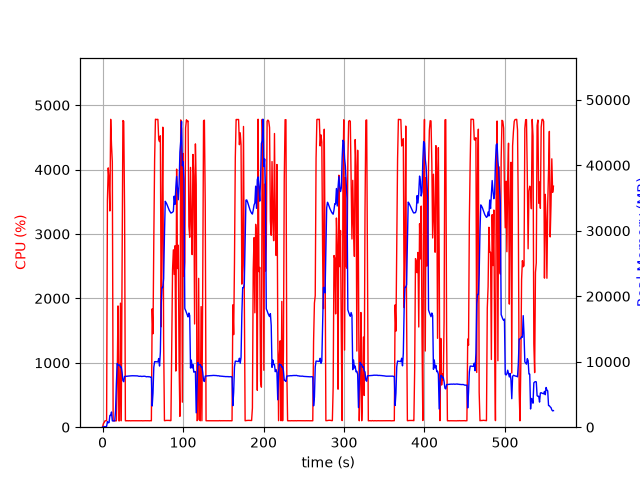

The file beside this chart, header and first rows:
elapsed_time, nproc, cpu, mem_real, mem_virtual
4.5299530029296875e-05, 1, 0.0, 9.988, 27666
1.008, 2, 53.6, 37.23, 27793
2.019, 1, 73.2, 52.07, 150.5
3.032, 1, 99.7, 100.1, 198.5
4.04, 1, 100.2, 74.2, 258.5
5.048, 1, 100.2, 131, 770.5
6.056, 1, 3525, 843.1, 29659
7.074, 1, 4026, 679.3, 29687
8.091, 1, 3843, 709.8, 30272
9.098, 1, 3357, 1802, 31552
10.12, 1, 4781, 1802, 31552
11.13, 1, 4378, 2318, 33088
12.15, 1, 4120, 969.5, 34160
13.16, 1, 100.3, 970.5, 34160
14.17, 1, 100.3, 970.5, 34160
15.17, 1, 99.3, 970.5, 34160
16.18, 1, 100.4, 2560, 49838
17.19, 1, 99.2, 6686, 49838
18.2, 1, 722.9, 9724, 49838
19.2, 1, 1883, 9471, 49925
20.21, 1, 99.3, 9487, 49925
21.22, 1, 100.1, 9505, 49925
22.23, 1, 1926, 9139, 49958
23.23, 1, 100.2, 9200, 49958
24.25, 1, 2391, 8375, 49958
25.29, 1, 4762, 7109, 49958
26.33, 1, 4750, 6948, 49958
27.38, 1, 3360, 7750, 50770
28.38, 1, 99.3, 7764, 50770
29.39, 1, 100.2, 7782, 50770
30.4, 1, 99.3, 7790, 50770
31.41, 1, 101.2, 7810, 50770
32.41, 1, 99.2, 7817, 50770
33.42, 1, 101.3, 7825, 50770
34.43, 1, 99.2, 7829, 50770
35.44, 1, 100.3, 7847, 50770
36.44, 1, 100.3, 7856, 50770
37.45, 1, 100.2, 7858, 50770
38.46, 1, 100.3, 7853, 50770
39.47, 1, 100.0, 7858, 50770
40.48, 1, 100.1, 7858, 50770
41.49, 1, 101.1, 7841, 50770
42.49, 1, 100.1, 7815, 50770
43.5, 1, 101.0, 7835, 50770
44.51, 1, 101.0, 7791, 50770
45.52, 1, 101.0, 7774, 50770
46.53, 1, 100.1, 7773, 50770
47.54, 1, 100.0, 7791, 50770
48.55, 1, 101.0, 7746, 50770
49.56, 1, 99.1, 7764, 50770
50.57, 1, 100.0, 7767, 50770
51.58, 1, 100.0, 7787, 50770
52.59, 1, 100.1, 7778, 50770
53.6, 1, 101.0, 7738, 50770
54.61, 1, 100.1, 7700, 50770
55.62, 1, 101.0, 7711, 50770
56.63, 1, 100.0, 7729, 50770
57.64, 1, 101.0, 7686, 50770
58.65, 1, 99.1, 7706, 50770
59.66, 1, 102.1, 7639, 50770
... 494 more rows
